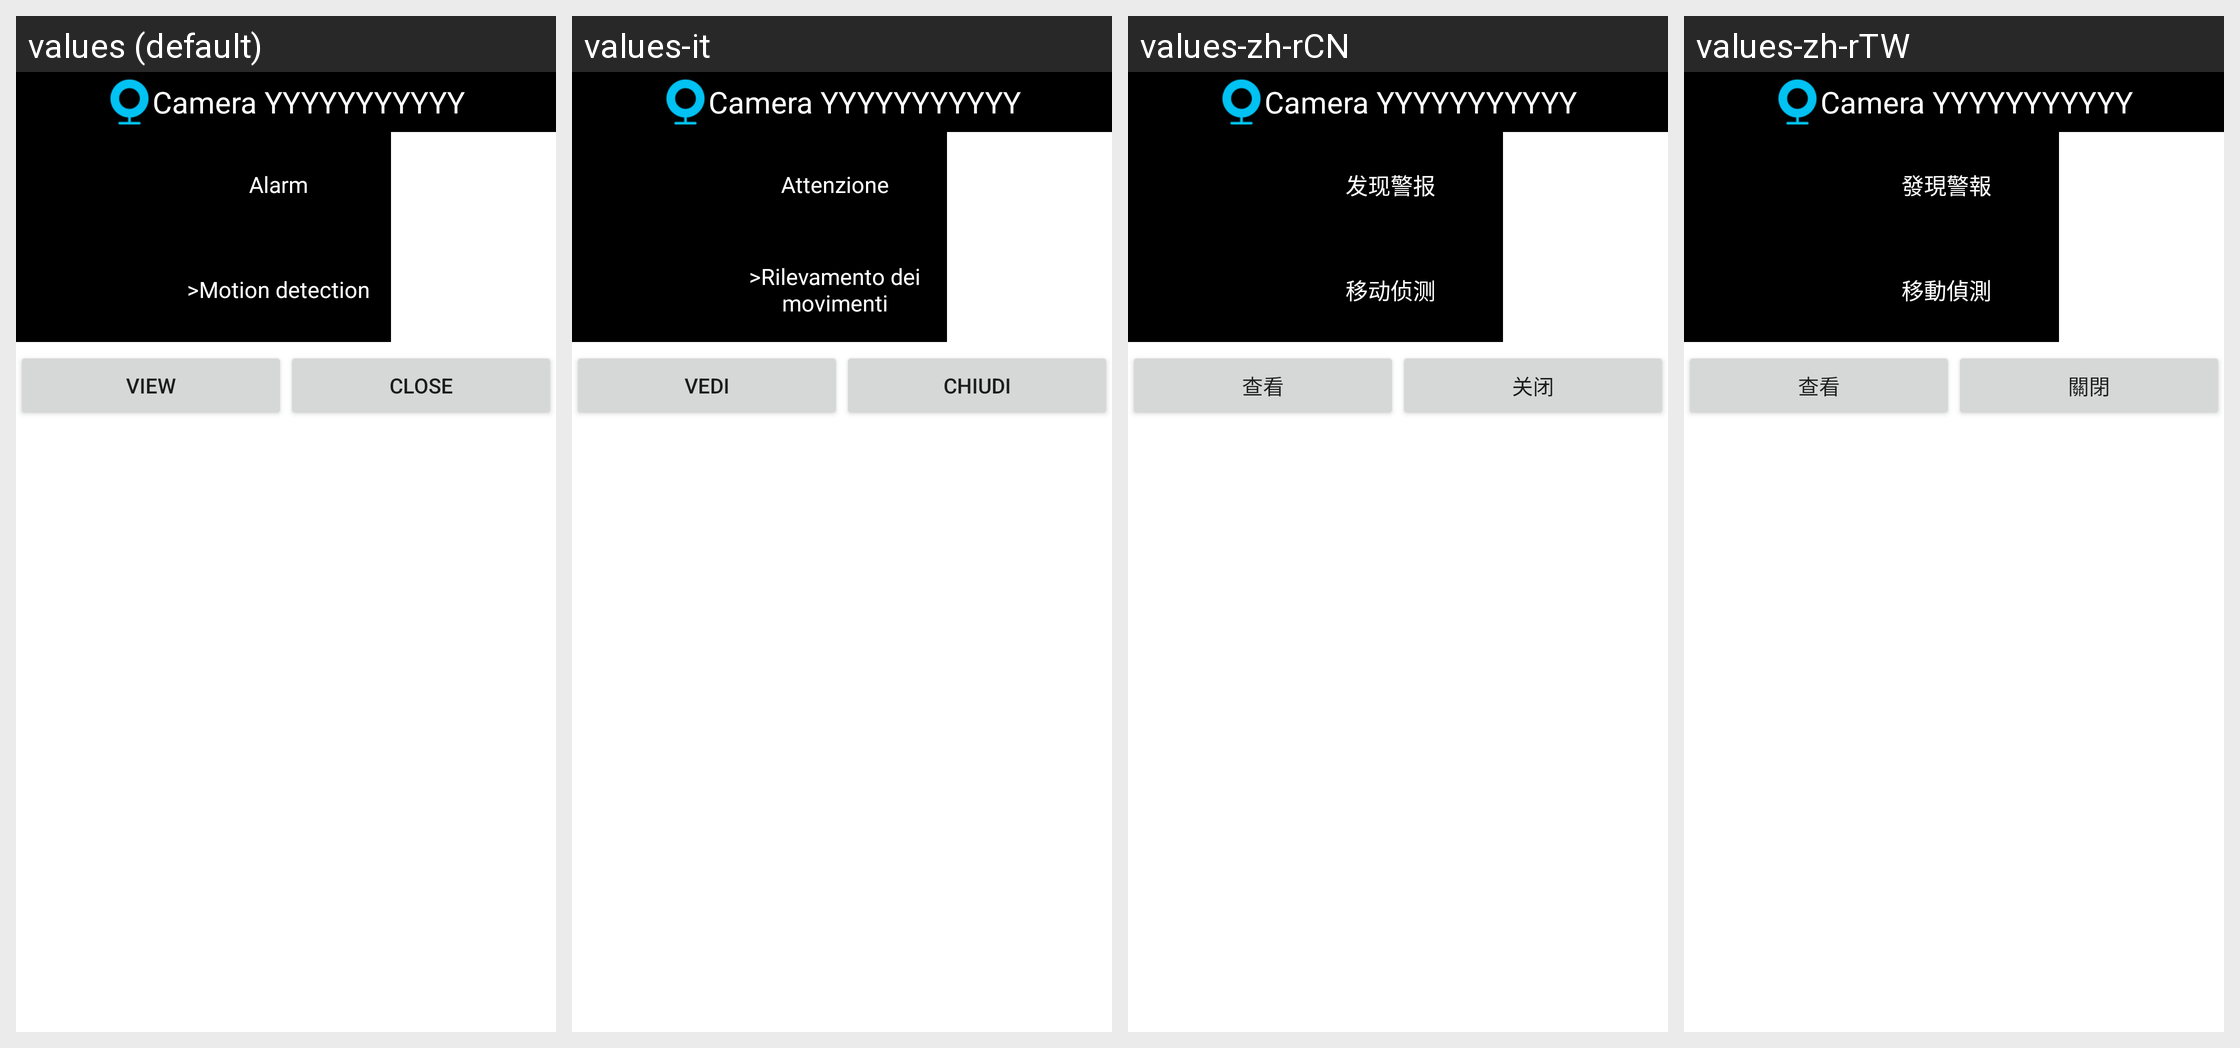

Here is an Android app screen in its default locale and in the app's own translations. Write out the translated-string differences for the strings that appear on this screen.
Android screen res/layout/message.xml rendered under 4 locales, left to right: values (default), values-it, values-zh-rCN, values-zh-rTW. Device: Nexus 5 (rendered at 1080×1920; each locale shown at half size, 540×960, under a caption strip naming it); theme Theme.MaterialComponents.DayNight.NoActionBar.
Other locales in the repository, not shown: values-es, values-fr, values-ja, values-zh-rHK.
Strings drawn on this screen, with the default value and each locale's value (text and hints the layout hard-codes, and strings that could not be matched under every locale, appear in the picture but are not listed):

page32_text_alarm
  values: Alarm
  values-it: Attenzione
  values-zh-rCN: 发现警报
  values-zh-rTW: 發現警報

page32_evttype_motion_detection
  values: >Motion detection
  values-it: >Rilevamento dei movimenti
  values-zh-rCN: 移动侦测
  values-zh-rTW: 移動偵測

page32_ctxView
  values: View
  values-it: Vedi
  values-zh-rCN: 查看
  values-zh-rTW: 查看

close
  values: Close
  values-it: Chiudi
  values-zh-rCN: 关闭
  values-zh-rTW: 關閉
